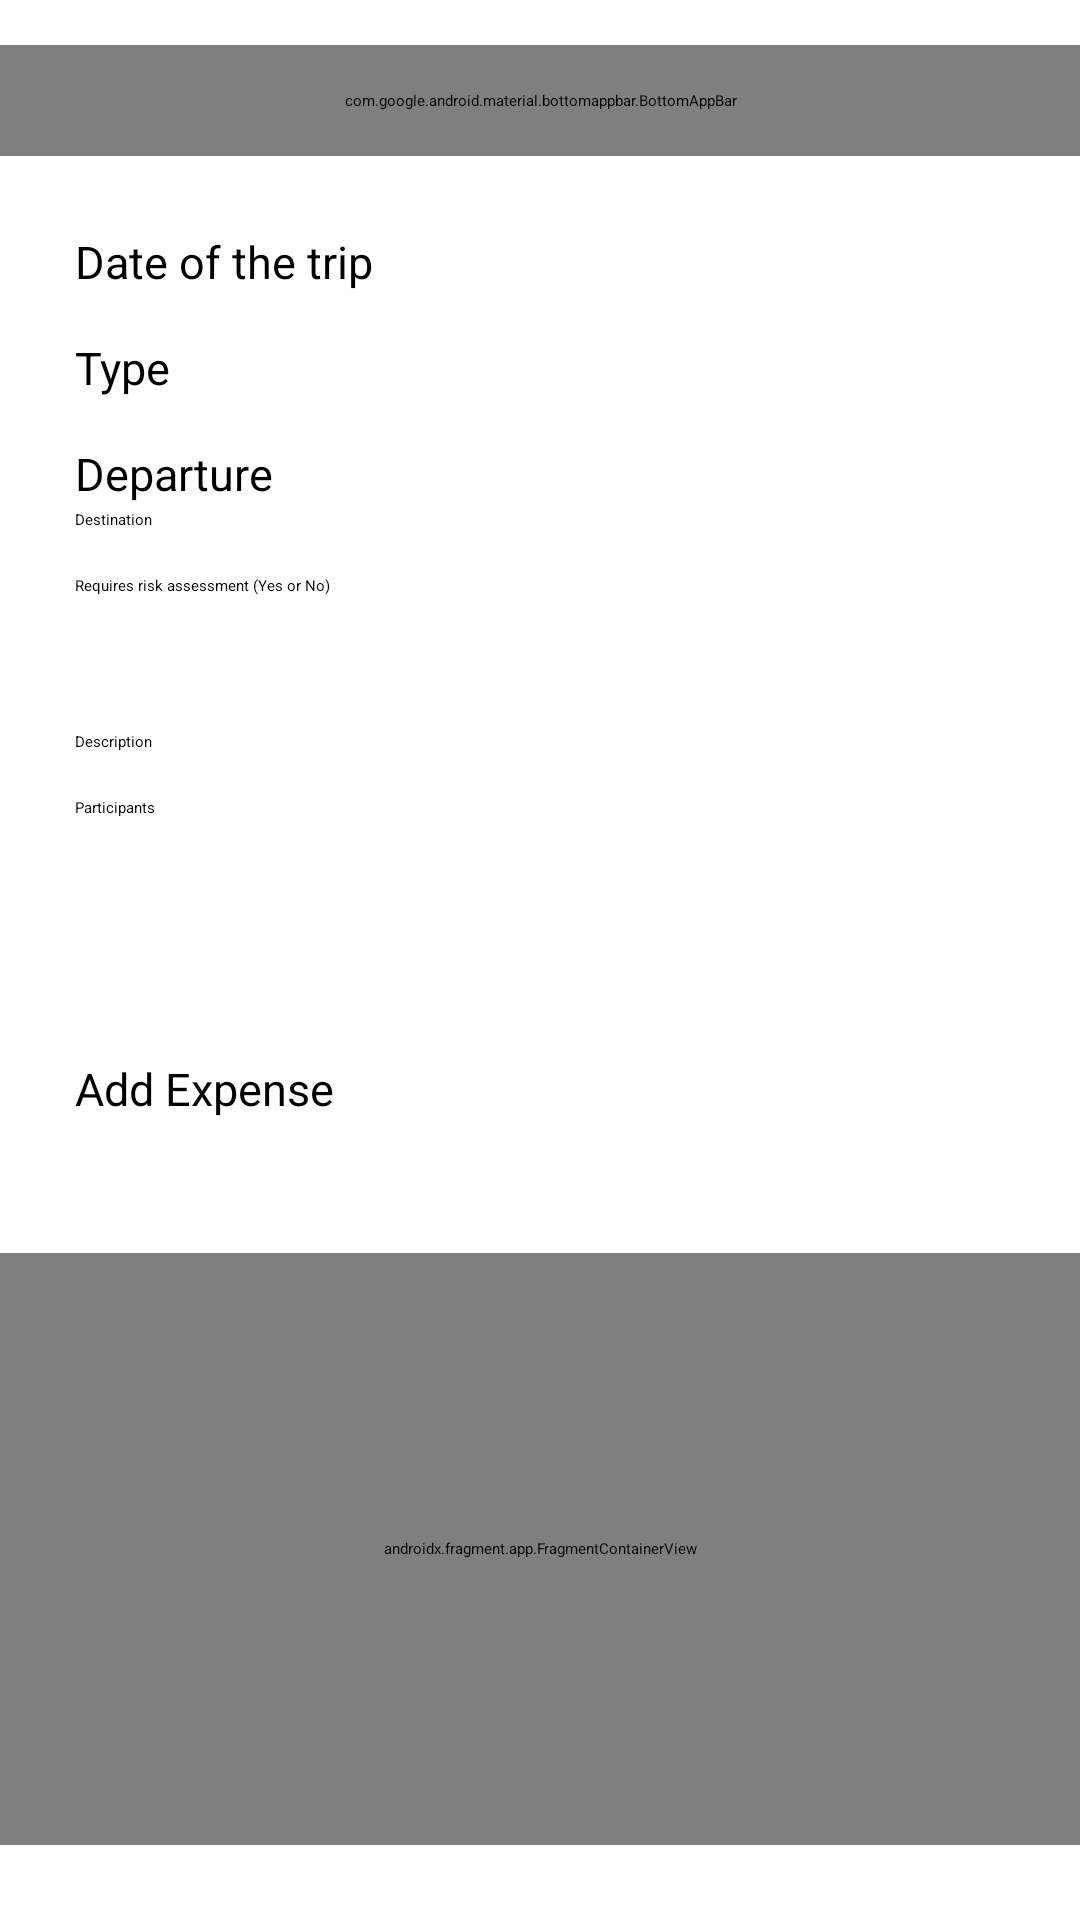

Here is an Android app screen rendered from its layout file. Give the layout XML and the strings, colors and styles it references.
<!-- AndroidManifest.xml: application theme Theme.CourseWork1 -->
<!-- res/layout/fragment_trip_detail.xml -->
<?xml version="1.0" encoding="utf-8"?>
<FrameLayout xmlns:android="http://schemas.android.com/apk/res/android"
    xmlns:app="http://schemas.android.com/apk/res-auto"
    xmlns:tools="http://schemas.android.com/tools"
    android:layout_width="match_parent"
    android:layout_height="match_parent"
    tools:context=".ui.Trip.TripDetailFragment">

    <androidx.constraintlayout.widget.ConstraintLayout
        android:layout_width="match_parent"
        android:layout_height="match_parent">

        <com.google.android.material.bottomappbar.BottomAppBar
            android:id="@+id/fmResidentDetailBottomAppBar"
            android:layout_width="0dp"
            android:layout_height="0dp"
            android:layout_gravity="bottom"
            app:layout_constraintBottom_toBottomOf="@+id/fmResidentDetailName"
            app:layout_constraintEnd_toEndOf="parent"
            app:layout_constraintStart_toStartOf="parent"
            app:layout_constraintTop_toTopOf="@+id/fmResidentDetailName"
            app:menu="@menu/menu_in_detail" />

        <TextView
            android:id="@+id/fmResidentDetailName"
            android:layout_width="0dp"
            android:layout_height="wrap_content"
            android:layout_marginTop="15dp"
            android:padding="5dp"
            android:textAlignment="center"
            android:textSize="20sp"
            android:textStyle="bold"
            app:layout_constraintEnd_toEndOf="parent"
            app:layout_constraintStart_toStartOf="parent"
            app:layout_constraintTop_toTopOf="parent" />

        <TextView
            android:id="@+id/fmResidentDetailStartDate"
            android:layout_width="0dp"
            android:layout_height="wrap_content"
            android:layout_marginStart="25dp"
            android:layout_marginEnd="25dp"
            android:textSize="15sp"
            app:layout_constraintEnd_toEndOf="parent"
            app:layout_constraintStart_toEndOf="@+id/fmResidentDetailStartDateLabel"
            app:layout_constraintTop_toTopOf="@+id/fmResidentDetailStartDateLabel" />

        <TextView
            android:id="@+id/fmResidentDetailStartDateLabel"
            android:layout_width="100dp"
            android:layout_height="wrap_content"
            android:layout_marginStart="25dp"
            android:layout_marginTop="25dp"
            android:text="@string/label_start_date"
            android:textSize="15sp"
            app:layout_constraintStart_toStartOf="parent"
            app:layout_constraintTop_toBottomOf="@+id/fmResidentDetailName" />

        <TextView
            android:id="@+id/fmResidentDetailOwner"
            android:layout_width="0dp"
            android:layout_height="wrap_content"
            android:textSize="15sp"
            app:layout_constraintEnd_toEndOf="@+id/fmResidentDetailStartDate"
            app:layout_constraintStart_toStartOf="@+id/fmResidentDetailStartDate"
            app:layout_constraintTop_toTopOf="@+id/fmResidentDetailOwnerLabel" />

        <TextView
            android:id="@+id/fmResidentDetailOwnerLabel"
            android:layout_width="0dp"
            android:layout_height="wrap_content"
            android:layout_marginTop="15dp"
            android:text="@string/label_type"
            android:textSize="15sp"
            app:layout_constraintEnd_toEndOf="@+id/fmResidentDetailStartDateLabel"
            app:layout_constraintStart_toStartOf="@+id/fmResidentDetailStartDateLabel"
            app:layout_constraintTop_toBottomOf="@+id/fmResidentDetailStartDate" />

        <androidx.fragment.app.FragmentContainerView
            android:id="@+id/fmResidentDetailRequestList"
            android:name="vn.edu.greenwich.mobile_cw1.ui.Expense.list.ExpenseListFragment"
            android:layout_width="0dp"
            android:layout_height="0dp"
            android:layout_marginTop="15dp"
            android:layout_marginBottom="25dp"
            app:layout_constraintBottom_toBottomOf="parent"
            app:layout_constraintEnd_toEndOf="parent"
            app:layout_constraintStart_toStartOf="parent"
            app:layout_constraintTop_toBottomOf="@+id/fmResidentDetailRequestButton"
            tools:layout="@layout/fragment_expense_list" />

        <Button
            android:id="@+id/fmResidentDetailRequestButton"
            android:layout_width="0dp"
            android:layout_height="50dp"
            android:layout_marginTop="220dp"
            android:text="@string/label_add_request"
            android:textSize="15sp"
            app:layout_constraintEnd_toEndOf="@+id/fmResidentDetailOwner"
            app:layout_constraintHorizontal_bias="0.0"
            app:layout_constraintStart_toStartOf="@+id/fmResidentDetailOwnerLabel"
            app:layout_constraintTop_toBottomOf="@+id/fmResidentDetailOwnerLabel" />

        <TextView
            android:id="@+id/fmDepartureLabel"
            android:layout_width="0dp"
            android:layout_height="wrap_content"
            android:layout_marginTop="15dp"
            android:text="@string/label_departure"
            android:textSize="15sp"
            app:layout_constraintEnd_toEndOf="@+id/fmResidentDetailOwnerLabel"
            app:layout_constraintStart_toStartOf="@+id/fmResidentDetailOwnerLabel"
            app:layout_constraintTop_toBottomOf="@+id/fmResidentDetailOwner" />

        <TextView
            android:id="@+id/fmDetailDeparture"
            android:layout_width="0dp"
            android:layout_height="wrap_content"
            app:layout_constraintEnd_toEndOf="@+id/fmResidentDetailOwner"
            app:layout_constraintStart_toStartOf="@+id/fmResidentDetailOwner"
            app:layout_constraintTop_toTopOf="@+id/fmDepartureLabel" />

        <TextView
            android:id="@+id/fmDestinationLabel"
            android:layout_width="0dp"
            android:layout_height="wrap_content"
            android:layout_marginTop="15dp"
            android:text="@string/label_destination"
            app:layout_constraintEnd_toEndOf="@+id/fmDepartureLabel"
            app:layout_constraintStart_toStartOf="@+id/fmDepartureLabel"
            app:layout_constraintTop_toBottomOf="@+id/fmDetailDeparture" />

        <TextView
            android:id="@+id/fmDetailDestination"
            android:layout_width="0dp"
            android:layout_height="wrap_content"
            app:layout_constraintEnd_toEndOf="@+id/fmDetailDeparture"
            app:layout_constraintStart_toStartOf="@+id/fmDetailDeparture"
            app:layout_constraintTop_toTopOf="@+id/fmDestinationLabel" />

        <TextView
            android:id="@+id/fmRiskAssessmentLabel"
            android:layout_width="0dp"
            android:layout_height="wrap_content"
            android:layout_marginTop="15dp"
            android:text="@string/label_risk_assessment"
            app:layout_constraintEnd_toEndOf="@+id/fmDestinationLabel"
            app:layout_constraintStart_toStartOf="@+id/fmDestinationLabel"
            app:layout_constraintTop_toBottomOf="@+id/fmDetailDestination" />

        <TextView
            android:id="@+id/fmDetailRiskAssessment"
            android:layout_width="0dp"
            android:layout_height="wrap_content"
            app:layout_constraintEnd_toEndOf="@+id/fmDetailDestination"
            app:layout_constraintStart_toStartOf="@+id/fmDetailDestination"
            app:layout_constraintTop_toTopOf="@+id/fmRiskAssessmentLabel" />

        <TextView
            android:id="@+id/fmDescLabel"
            android:layout_width="0dp"
            android:layout_height="wrap_content"
            android:layout_marginTop="45dp"
            android:text="@string/label_desc"
            app:layout_constraintEnd_toEndOf="@+id/fmRiskAssessmentLabel"
            app:layout_constraintStart_toStartOf="@+id/fmRiskAssessmentLabel"
            app:layout_constraintTop_toBottomOf="@+id/fmDetailRiskAssessment" />

        <TextView
            android:id="@+id/fmDetailDesc"
            android:layout_width="0dp"
            android:layout_height="wrap_content"
            app:layout_constraintEnd_toEndOf="@+id/fmDetailRiskAssessment"
            app:layout_constraintStart_toStartOf="@+id/fmDetailRiskAssessment"
            app:layout_constraintTop_toTopOf="@+id/fmDescLabel" />

        <TextView
            android:id="@+id/fmParicipantsLabel"
            android:layout_width="0dp"
            android:layout_height="wrap_content"
            android:layout_marginTop="15dp"
            android:text="@string/label_participants"
            app:layout_constraintEnd_toEndOf="@+id/fmDescLabel"
            app:layout_constraintStart_toStartOf="@+id/fmDescLabel"
            app:layout_constraintTop_toBottomOf="@+id/fmDetailDesc" />

        <TextView
            android:id="@+id/fmDetailParticipants"
            android:layout_width="0dp"
            android:layout_height="wrap_content"
            app:layout_constraintEnd_toEndOf="@+id/fmDetailDesc"
            app:layout_constraintStart_toStartOf="@+id/fmDetailDesc"
            app:layout_constraintTop_toTopOf="@+id/fmParicipantsLabel" />

    </androidx.constraintlayout.widget.ConstraintLayout>
</FrameLayout>
<!-- res/layout/fragment_expense_list.xml (included above) -->
<?xml version="1.0" encoding="utf-8"?>
<FrameLayout xmlns:android="http://schemas.android.com/apk/res/android"
    xmlns:tools="http://schemas.android.com/tools"
    android:layout_width="match_parent"
    android:layout_height="match_parent"
    tools:context=".ui.Expense.list.ExpenseListFragment">

    <TextView
        android:id="@+id/fmRequestListEmptyNotice"
        android:layout_width="match_parent"
        android:layout_height="wrap_content"
        android:padding="5dp"
        android:text="@string/notification_empty_request_list"
        android:textAlignment="center"
        android:textSize="13sp" />

    <androidx.recyclerview.widget.RecyclerView
        android:id="@+id/fmRequestListRecylerView"
        android:layout_width="match_parent"
        android:layout_height="match_parent" />

</FrameLayout>
<!-- resources referenced by this layout -->
<resources>
  <string name="label_add_request">Add Expense</string>
  <string name="label_departure">Departure</string>
  <string name="label_desc">Description</string>
  <string name="label_destination">Destination</string>
  <string name="label_participants">Participants</string>
  <string name="label_risk_assessment">Requires risk assessment (Yes or No)</string>
  <string name="label_start_date">Date of the trip</string>
  <string name="label_type">Type</string>
  <string name="notification_empty_request_list">There is no expense.</string>
  <style name="Theme.CourseWork1" parent="Theme.MaterialComponents.DayNight.DarkActionBar">
          
          <item name="colorPrimary">@color/light_green</item>
          <item name="colorPrimaryVariant">@color/black</item>
          <item name="colorOnPrimary">@color/black</item>
          
          <item name="colorSecondary">@color/teal_200</item>
          <item name="colorSecondaryVariant">@color/teal_200</item>
          <item name="colorOnSecondary">@color/black</item>
          
          <item name="android:statusBarColor">?attr/colorPrimaryVariant</item>
          
      </style>
  <color name="light_green">#4F9089</color>
  <color name="black">#FF000000</color>
  <color name="teal_200">#FF03DAC5</color>
</resources>
